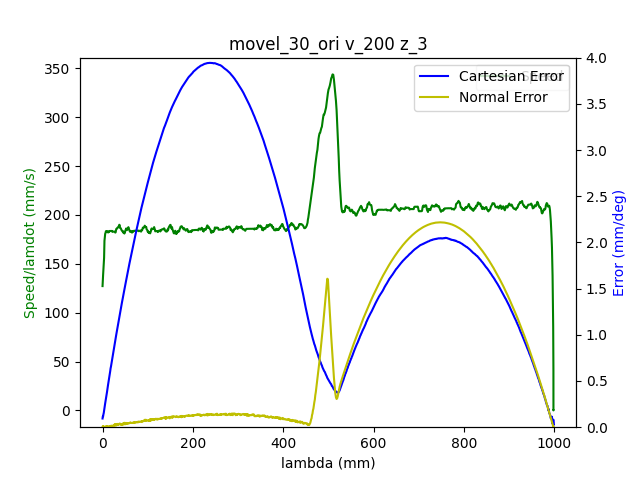

The table this chart was drawn from, first rows:
1.680526832861000061e+09, 0.000000000000000000e+00, -7.207022986845225132e-01, -1.252116658673252114e-01, -4.160044632006044130e-01, -1.163059488260989482e+00, -1.131462047482884037e+00, 1.395212713385763248e+00
1.680526832867000103e+09, 0.000000000000000000e+00, -7.207022986845225132e-01, -1.252116658673252114e-01, -4.160044632006044130e-01, -1.163059488260989482e+00, -1.131462047482884037e+00, 1.395212713385763248e+00
1.680526832871000051e+09, 0.000000000000000000e+00, -7.207022986845225132e-01, -1.252116658673252114e-01, -4.160044632006044130e-01, -1.163059488260989482e+00, -1.131462047482884037e+00, 1.395212713385763248e+00
1.680526832882999897e+09, 0.000000000000000000e+00, -7.207022986845225132e-01, -1.252116658673252114e-01, -4.160044632006044130e-01, -1.163059488260989482e+00, -1.131462047482884037e+00, 1.395212713385763248e+00
1.680526832887000084e+09, 0.000000000000000000e+00, -7.207022986845225132e-01, -1.252116658673252114e-01, -4.160044632006044130e-01, -1.163059488260989482e+00, -1.131462047482884037e+00, 1.395212713385763248e+00
1.680526832891000032e+09, 0.000000000000000000e+00, -7.207022986845225132e-01, -1.252116658673252114e-01, -4.160044632006044130e-01, -1.163059488260989482e+00, -1.131462047482884037e+00, 1.395212713385763248e+00
1.680526832894999981e+09, 0.000000000000000000e+00, -7.207022986845225132e-01, -1.252116658673252114e-01, -4.160044632006044130e-01, -1.163059488260989482e+00, -1.131462047482884037e+00, 1.395212713385763248e+00
1.680526832898999929e+09, 0.000000000000000000e+00, -7.207022986845225132e-01, -1.252116658673252114e-01, -4.160044632006044130e-01, -1.163059488260989482e+00, -1.131462047482884037e+00, 1.395212713385763248e+00
1.680526832903000116e+09, 0.000000000000000000e+00, -7.207022986845225132e-01, -1.252116658673252114e-01, -4.160044632006044130e-01, -1.163059488260989482e+00, -1.131462047482884037e+00, 1.395212713385763248e+00
1.680526832915999889e+09, 0.000000000000000000e+00, -7.207022986845225132e-01, -1.252116658673252114e-01, -4.160044632006044130e-01, -1.163059488260989482e+00, -1.131462047482884037e+00, 1.395212713385763248e+00
1.680526832927999973e+09, 1.000000000000000000e+00, -7.207022986845225132e-01, -1.252116658673252114e-01, -4.160044632006044130e-01, -1.163059488260989482e+00, -1.131462047482884037e+00, 1.395212713385763248e+00
1.680526832931999922e+09, 1.000000000000000000e+00, -7.203514875048716570e-01, -1.251750139530333206e-01, -4.159049794332407290e-01, -1.162651081216022453e+00, -1.131462047482884037e+00, 1.394638500061856856e+00
1.680526832936000109e+09, 1.000000000000000000e+00, -7.203514875048716570e-01, -1.251750139530333206e-01, -4.159049794332407290e-01, -1.162651081216022453e+00, -1.131462047482884037e+00, 1.394638500061856856e+00
1.680526832940000057e+09, 1.000000000000000000e+00, -7.193112712706830614e-01, -1.250650582101576758e-01, -4.155873295093777675e-01, -1.161439822715138348e+00, -1.131479500775403713e+00, 1.392949021345926575e+00
1.680526832944000006e+09, 1.000000000000000000e+00, -7.193112712706830614e-01, -1.250650582101576758e-01, -4.155873295093777675e-01, -1.161439822715138348e+00, -1.131479500775403713e+00, 1.392949021345926575e+00
1.680526832947999954e+09, 1.000000000000000000e+00, -7.179307158323554594e-01, -1.249289225285021149e-01, -4.151824131229150949e-01, -1.159818411840035646e+00, -1.131516152689695964e+00, 1.390723726549633499e+00
1.680526832951999903e+09, 1.000000000000000000e+00, -7.179307158323554594e-01, -1.249289225285021149e-01, -4.151824131229150949e-01, -1.159818411840035646e+00, -1.131516152689695964e+00, 1.390723726549633499e+00
1.680526832956000090e+09, 1.000000000000000000e+00, -7.165658683572958543e-01, -1.247823148713345931e-01, -4.147652794316884495e-01, -1.158214454257453063e+00, -1.131533605982215640e+00, 1.388458289180545036e+00
1.680526832960000038e+09, 1.000000000000000000e+00, -7.165658683572958543e-01, -1.247823148713345931e-01, -4.147652794316884495e-01, -1.158214454257453063e+00, -1.131533605982215640e+00, 1.388458289180545036e+00
1.680526832963999987e+09, 1.000000000000000000e+00, -7.151853129189683633e-01, -1.246444338604270480e-01, -4.143603630452257769e-01, -1.156610496674870259e+00, -1.131568512567255658e+00, 1.386232994384252182e+00
1.680526832967999935e+09, 1.000000000000000000e+00, -7.151853129189683633e-01, -1.246444338604270480e-01, -4.143603630452257769e-01, -1.156610496674870259e+00, -1.131568512567255658e+00, 1.386232994384252182e+00
1.680526832971999884e+09, 1.000000000000000000e+00, -7.138065028098928844e-01, -1.244978262032595262e-01, -4.139432293539990759e-01, -1.155006539092287676e+00, -1.131585965859775555e+00, 1.383967557015163719e+00
1.680526832976000071e+09, 1.000000000000000000e+00, -7.138065028098928844e-01, -1.244978262032595262e-01, -4.139432293539990759e-01, -1.155006539092287676e+00, -1.131585965859775555e+00, 1.383967557015163719e+00
1.680526832980000019e+09, 1.000000000000000000e+00, -7.124399100055813783e-01, -1.243616905216039514e-01, -4.135383129675364033e-01, -1.153385128217184752e+00, -1.131622617774067363e+00, 1.381742262218870865e+00
1.680526832983999968e+09, 1.000000000000000000e+00, -7.124399100055813783e-01, -1.243616905216039514e-01, -4.135383129675364033e-01, -1.153385128217184752e+00, -1.131622617774067363e+00, 1.381742262218870865e+00
1.680526832987999916e+09, 1.000000000000000000e+00, -7.110610998965057883e-01, -1.242150828644364297e-01, -4.131333965810737308e-01, -1.151781170634601947e+00, -1.131640071066587483e+00, 1.379516967422578011e+00
1.680526832992000103e+09, 1.000000000000000000e+00, -7.110610998965057883e-01, -1.242150828644364297e-01, -4.131333965810737308e-01, -1.151781170634601947e+00, -1.131640071066587483e+00, 1.379516967422578011e+00
1.680526832996000051e+09, 1.000000000000000000e+00, -7.096822897874303093e-01, -1.240684752072689079e-01, -4.127162628898470853e-01, -1.150177213052019143e+00, -1.131674977651627279e+00, 1.377251530053489548e+00
1.680526833000000000e+09, 1.000000000000000000e+00, -7.096822897874303093e-01, -1.240684752072689079e-01, -4.127162628898470853e-01, -1.150177213052019143e+00, -1.131674977651627279e+00, 1.377251530053489548e+00
1.680526833003999949e+09, 1.000000000000000000e+00, -7.083034796783547193e-01, -1.239305941963613489e-01, -4.123113465033844127e-01, -1.148555802176916441e+00, -1.131694176273399188e+00, 1.375026235257196472e+00
1.680526833007999897e+09, 1.000000000000000000e+00, -7.083034796783547193e-01, -1.239305941963613489e-01, -4.123113465033844127e-01, -1.148555802176916441e+00, -1.131694176273399188e+00, 1.375026235257196472e+00
1.680526833012000084e+09, 1.000000000000000000e+00, -7.069368868740432132e-01, -1.237857318684458252e-01, -4.118942128121577673e-01, -1.146951844594333636e+00, -1.131711629565919086e+00, 1.372760797888108009e+00
1.680526833016000032e+09, 1.000000000000000000e+00, -7.069368868740432132e-01, -1.237857318684458252e-01, -4.118942128121577673e-01, -1.146951844594333636e+00, -1.131711629565919086e+00, 1.372760797888108009e+00
1.680526833019999981e+09, 1.000000000000000000e+00, -7.055580767649677343e-01, -1.236478508575382801e-01, -4.114892964256950947e-01, -1.145347887011750831e+00, -1.131746536150959104e+00, 1.370535503091815155e+00
1.680526833023999929e+09, 1.000000000000000000e+00, -7.055580767649677343e-01, -1.236478508575382801e-01, -4.114892964256950947e-01, -1.145347887011750831e+00, -1.131746536150959104e+00, 1.370535503091815155e+00
1.680526833028000116e+09, 1.000000000000000000e+00, -7.041792666558921443e-01, -1.235012432003707583e-01, -4.110739080637204612e-01, -1.143743929429168027e+00, -1.131763989443478780e+00, 1.368310208295522301e+00
1.680526833032000065e+09, 1.000000000000000000e+00, -7.041792666558921443e-01, -1.235012432003707583e-01, -4.110739080637204612e-01, -1.143743929429168027e+00, -1.131763989443478780e+00, 1.368310208295522301e+00
1.680526833036000013e+09, 1.000000000000000000e+00, -7.028126738515806382e-01, -1.233633621894631993e-01, -4.106672463480057766e-01, -1.142124263883317337e+00, -1.131800641357770809e+00, 1.366044770926433838e+00
1.680526833039999962e+09, 1.000000000000000000e+00, -7.028126738515806382e-01, -1.233633621894631993e-01, -4.106672463480057766e-01, -1.142124263883317337e+00, -1.131800641357770809e+00, 1.366044770926433838e+00
1.680526833043999910e+09, 1.000000000000000000e+00, -7.014338637425050482e-01, -1.232184998615476756e-01, -4.102623299615431041e-01, -1.140520306300734532e+00, -1.131818094650290707e+00, 1.363819476130140984e+00
1.680526833052000046e+09, 1.000000000000000000e+00, -7.000533083041776683e-01, -1.230806188506401166e-01, -4.098451962703164031e-01, -1.138916348718151728e+00, -1.131853001235330503e+00, 1.361592436004596118e+00
1.680526833055999994e+09, 1.000000000000000000e+00, -7.000533083041776683e-01, -1.230806188506401166e-01, -4.098451962703164031e-01, -1.138916348718151728e+00, -1.131853001235330503e+00, 1.361592436004596118e+00
1.680526833059999943e+09, 1.000000000000000000e+00, -6.986884608291180632e-01, -1.229340111934725949e-01, -4.094402798838537305e-01, -1.137312391135568923e+00, -1.131872199857102634e+00, 1.359328743964759445e+00
1.680526833065999985e+09, 1.000000000000000000e+00, -6.973079053907905722e-01, -1.227961301825650497e-01, -4.090248915218791526e-01, -1.135690980260466221e+00, -1.131889653149622754e+00, 1.357101703839215023e+00
1.680526833069999933e+09, 1.000000000000000000e+00, -6.973079053907905722e-01, -1.227961301825650497e-01, -4.090248915218791526e-01, -1.135690980260466221e+00, -1.131889653149622754e+00, 1.357101703839215023e+00
1.680526833075999975e+09, 1.000000000000000000e+00, -6.959290952817149822e-01, -1.226512678546495122e-01, -4.086182298061644125e-01, -1.134087022677883416e+00, -1.131924559734662550e+00, 1.354838011799378128e+00
1.680526833079999924e+09, 1.000000000000000000e+00, -6.959290952817149822e-01, -1.226512678546495122e-01, -4.086182298061644125e-01, -1.134087022677883416e+00, -1.131924559734662550e+00, 1.354838011799378128e+00
1.680526833086999893e+09, 1.000000000000000000e+00, -6.945502851726395033e-01, -1.225133868437419532e-01, -4.082028414441897790e-01, -1.132483065095300612e+00, -1.131942013027182448e+00, 1.352612717003085274e+00
1.680526833091000080e+09, 1.000000000000000000e+00, -6.931836923683279972e-01, -1.223667791865744314e-01, -4.077961797284750944e-01, -1.130861654220197909e+00, -1.131978664941474477e+00, 1.350385676877540631e+00
1.680526833095000029e+09, 1.000000000000000000e+00, -6.931836923683279972e-01, -1.223667791865744314e-01, -4.077961797284750944e-01, -1.130861654220197909e+00, -1.131978664941474477e+00, 1.350385676877540631e+00
1.680526833098999977e+09, 1.000000000000000000e+00, -6.918048822592524072e-01, -1.222201715294069096e-01, -4.073912633420124219e-01, -1.129257696637615105e+00, -1.131996118233994153e+00, 1.348121984837703957e+00
1.680526833102999926e+09, 1.000000000000000000e+00, -6.918048822592524072e-01, -1.222201715294069096e-01, -4.073912633420124219e-01, -1.129257696637615105e+00, -1.131996118233994153e+00, 1.348121984837703957e+00
1.680526833108000040e+09, 1.000000000000000000e+00, -6.904260721501769282e-01, -1.220840358477513626e-01, -4.069758749800377884e-01, -1.127653739055032522e+00, -1.132031024819034171e+00, 1.345894944712159091e+00
1.680526833111999989e+09, 1.000000000000000000e+00, -6.904260721501769282e-01, -1.220840358477513626e-01, -4.069758749800377884e-01, -1.127653739055032522e+00, -1.132031024819034171e+00, 1.345894944712159091e+00
1.680526833115999937e+09, 1.000000000000000000e+00, -6.890594793458653111e-01, -1.219374281905838409e-01, -4.065692132643230483e-01, -1.126049781472449496e+00, -1.132050223440806080e+00, 1.343631252672322418e+00
1.680526833119999886e+09, 1.000000000000000000e+00, -6.890594793458653111e-01, -1.219374281905838409e-01, -4.065692132643230483e-01, -1.126049781472449496e+00, -1.132050223440806080e+00, 1.343631252672322418e+00
1.680526833125999928e+09, 1.000000000000000000e+00, -6.876806692367898322e-01, -1.217995471796762819e-01, -4.061538249023484703e-01, -1.124428370597346794e+00, -1.132085130025845876e+00, 1.341405957876029786e+00
1.680526833131000042e+09, 1.000000000000000000e+00, -6.863001137984622302e-01, -1.216529395225087601e-01, -4.057471631866337303e-01, -1.122826158344016001e+00, -1.132102583318365774e+00, 1.339178917750484921e+00
1.680526833134999990e+09, 1.000000000000000000e+00, -6.863001137984622302e-01, -1.216529395225087601e-01, -4.057471631866337303e-01, -1.122826158344016001e+00, -1.132102583318365774e+00, 1.339178917750484921e+00
1.680526833140000105e+09, 1.000000000000000000e+00, -6.849352663234026251e-01, -1.215168038408531992e-01, -4.053317748246590968e-01, -1.121222200761433196e+00, -1.132120036610885894e+00, 1.336915225710648469e+00
1.680526833147000074e+09, 1.000000000000000000e+00, -6.835547108850751341e-01, -1.213701961836856774e-01, -4.049268584381964242e-01, -1.119618243178850392e+00, -1.132156688525177701e+00, 1.334688185585103604e+00
... 2,926 more rows
